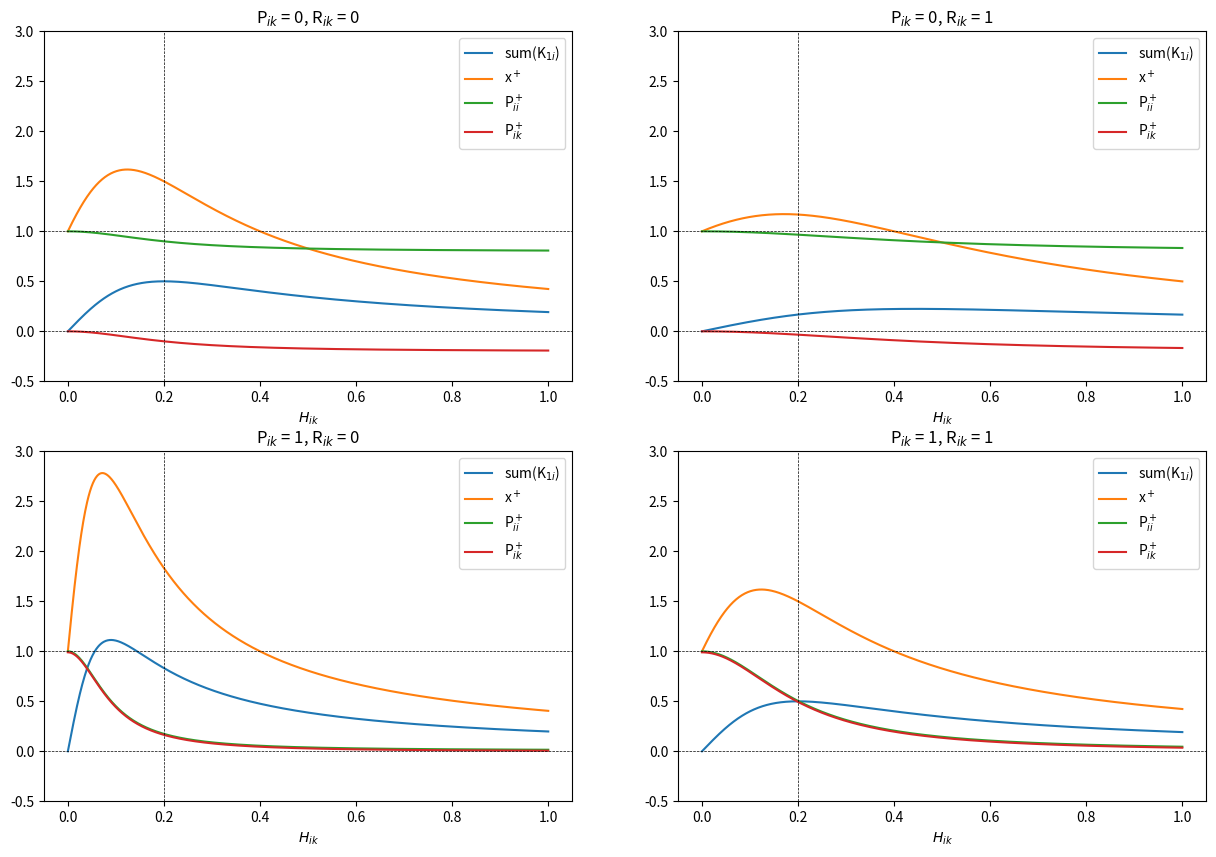

Reproduce this figure in Python. (Note: this script raises an exception after producing the figure.)

import numpy as np
import pandas as pd

import matplotlib.pyplot as plt

def plot_KF_behaviour():

    fname = '/Users/<user>/Documents/work/DA/KF_behaviour_H_diag_nonzero2.png'

    # 5 layers
    n = 5

    # range of observation operator values
    Hs = np.linspace(0.000, 1, 1000)

    res11 = np.zeros((len(Hs), 4))
    res12 = np.zeros((len(Hs), 4))
    res21 = np.zeros((len(Hs), 4))
    res22 = np.zeros((len(Hs), 4))

    for i, Hik in enumerate(Hs):
        x = np.ones(n).reshape(-1, 1)

        y = np.ones(n).reshape(-1, 1) * 2

        # H diagonals either zero or identical to diagnoals
        # H = np.diag(np.ones(n),0) * Hik
        H = np.ones((n, n)) * Hik

        R1 = np.diag(np.ones(n), 0)
        P1 = np.diag(np.ones(n), 0)

        R2 = np.ones((n, n)) * (1 - 1e-2)
        R2[np.arange(n).astype('int'), np.arange(n).astype('int')] = 1

        P2 = np.ones((n, n)) * (1 - 1e-2)
        P2[np.arange(n).astype('int'), np.arange(n).astype('int')] = 1

        K11 = np.dot(np.dot(P1, H), np.linalg.inv(np.dot(np.dot(H, P1), H) + R1))
        K12 = np.dot(np.dot(P1, H), np.linalg.inv(np.dot(np.dot(H, P1), H) + R2))
        K21 = np.dot(np.dot(P2, H), np.linalg.inv(np.dot(np.dot(H, P2), H) + R1))
        K22 = np.dot(np.dot(P2, H), np.linalg.inv(np.dot(np.dot(H, P2), H) + R2))

        P11p = np.dot((np.diag(np.ones(n), 0) - np.dot(K11, H)), P1)
        P12p = np.dot((np.diag(np.ones(n), 0) - np.dot(K12, H)), P1)
        P21p = np.dot((np.diag(np.ones(n), 0) - np.dot(K21, H)), P2)
        P22p = np.dot((np.diag(np.ones(n), 0) - np.dot(K22, H)), P2)

        xa11 = x + np.dot(K11, (y - np.dot(H, x)))
        xa12 = x + np.dot(K12, (y - np.dot(H, x)))
        xa21 = x + np.dot(K21, (y - np.dot(H, x)))
        xa22 = x + np.dot(K22, (y - np.dot(H, x)))

        res11[i, 0] = K11.sum(axis=0)[0]
        res11[i, 1] = xa11[0]
        res11[i, 2] = P11p[0, 0]
        res11[i, 3] = P11p[0, 1]

        res12[i, 0] = K12.sum(axis=0)[0]
        res12[i, 1] = xa12[0]
        res12[i, 2] = P12p[0, 0]
        res12[i, 3] = P12p[0, 1]

        res21[i, 0] = K21.sum(axis=0)[0]
        res21[i, 1] = xa21[0]
        res21[i, 2] = P21p[0, 0]
        res21[i, 3] = P21p[0, 1]

        res22[i, 0] = K22.sum(axis=0)[0]
        res22[i, 1] = xa22[0]
        res22[i, 2] = P22p[0, 0]
        res22[i, 3] = P22p[0, 1]

    ylim1 = (-0.5, 3.0)
    ylim2 = (-0.5, 3.0)
    cols = ['sum(K$_{1i}$)', 'x$^+$', 'P$^+_{ii}$', 'P$^+_{ik}$']

    f = plt.figure(figsize=(15, 10))

    plt.subplot(2, 2, 1)
    plt.title('P$_{ik}$ = 0, R$_{ik}$ = 0')
    pd.DataFrame(res11, index=Hs, columns=cols).plot(ax=plt.gca())
    plt.axvline(1 / n, linestyle='--', color='k', linewidth=0.5)
    plt.axhline(0, linestyle='--', color='k', linewidth=0.5)
    plt.axhline(1, linestyle='--', color='k', linewidth=0.5)
    plt.xlabel('$H_{ik}$')
    plt.ylim(ylim1)

    plt.subplot(2, 2, 2)
    plt.title('P$_{ik}$ = 0, R$_{ik}$ = 1')
    pd.DataFrame(res12, index=Hs, columns=cols).plot(ax=plt.gca())
    plt.axvline(1 / n, linestyle='--', color='k', linewidth=0.5)
    plt.axhline(0, linestyle='--', color='k', linewidth=0.5)
    plt.axhline(1, linestyle='--', color='k', linewidth=0.5)
    plt.xlabel('$H_{ik}$')
    plt.ylim(ylim1)

    plt.subplot(2, 2, 3)
    plt.title('P$_{ik}$ = 1, R$_{ik}$ = 0')
    pd.DataFrame(res21, index=Hs, columns=cols).plot(ax=plt.gca())
    plt.axvline(1 / n, linestyle='--', color='k', linewidth=0.5)
    plt.axhline(0, linestyle='--', color='k', linewidth=0.5)
    plt.axhline(1, linestyle='--', color='k', linewidth=0.5)
    plt.xlabel('$H_{ik}$')
    plt.ylim(ylim2)

    plt.subplot(2, 2, 4)
    plt.title('P$_{ik}$ = 1, R$_{ik}$ = 1')
    pd.DataFrame(res22, index=Hs, columns=cols).plot(ax=plt.gca())
    plt.axvline(1 / n, linestyle='--', color='k', linewidth=0.5)
    plt.axhline(0, linestyle='--', color='k', linewidth=0.5)
    plt.axhline(1, linestyle='--', color='k', linewidth=0.5)
    plt.xlabel('$H_{ik}$')
    plt.ylim(ylim2)

    f.savefig(fname, dpi=300, bbox_inches='tight')
    plt.close()

    # plt.tight_layout()
    # plt.show()

if __name__=='__main__':
    plot_KF_behaviour()

    # print(K11)
    # print(K12)
    # print(K21)
    # print(K22)
    # print(np.dot(P1,H))
    # print(np.dot(np.dot(H,P1),H) + R1)
    # print(np.linalg.inv(np.dot(np.dot(H,P1),H) + R1))

    # print(K)
    #
    # print(K.sum(axis=0))
    # print(xa)